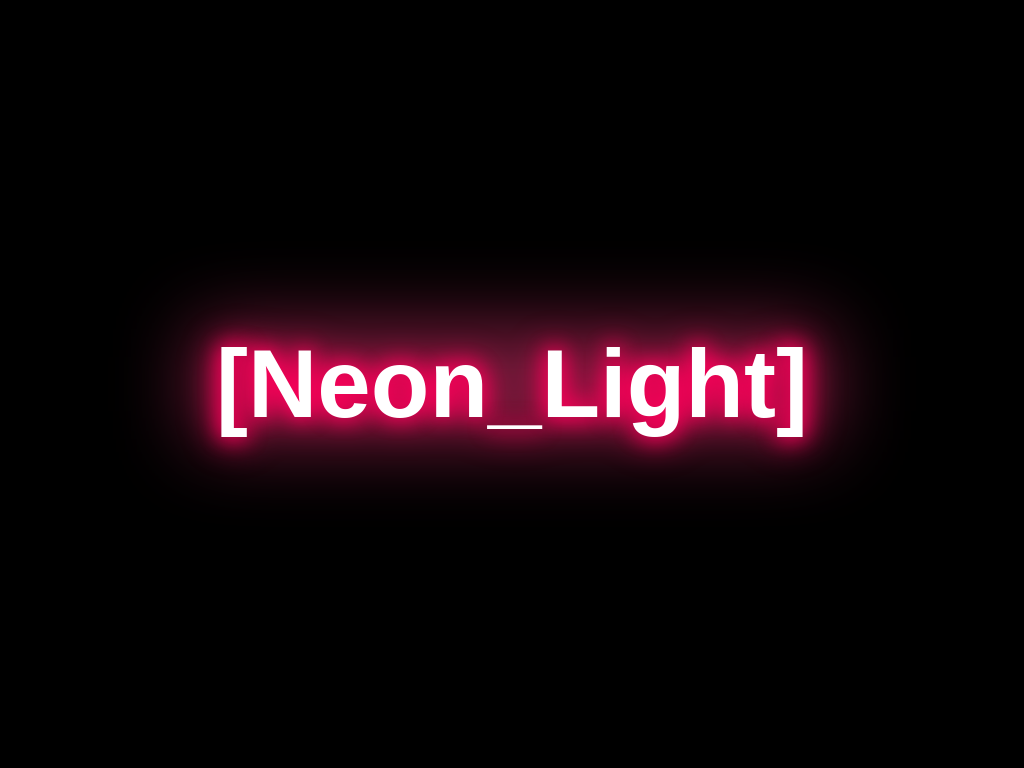

Reproduce this picture with HTML and CSS.

<!-- file: neon.html -->
<!DOCTYPE html>
<html lang="ko">
<head>
  <meta charset="UTF-8">
  <meta name="viewport" content="width=device-width, initial-scale=1.0">
  <meta http-equiv="X-UA-Compatible" content="ie=edge">
  <title>Neon Ligth Text Effects</title>
  <link rel="stylesheet" href="css/neon.css">
</head>
<body>
  <h1 class="neon" data-text="[Neon_Light]">[Neon_Light]</h1>
</body>
</html>

/* file: css/neon.css */
@import url('https://fonts.googleapis.com/css?family=Quicksand:300');

body {
  margin: 0;
  padding: 0;
  background: #000;
  font-family: 'Quicksand', sans-serif;
}

.neon {
  position: absolute;
  top: 50%;
  left: 50%;
  transform: translate(-50%, -50%);
  margin: 0;
  padding: 0 20px;
  font-size: 6em;
  color: #fff;
  text-shadow: 0 0 20px #ff005b;
}

.neon:after {
  content: attr(data-text);
  position: absolute;
  top: 0;
  left: 0;
  padding: 0 20px;
  z-index: -1;
  color: #ff005b;
  filter: blur(15px);
}

.neon:before {
  content: "";
  position: absolute;
  top: 0;
  left: 0;
  width: 100%;
  height: 100%;
  background: #fe3a80;
  z-index: -2;
  opacity: .5;
  filter: blur(40px);
}